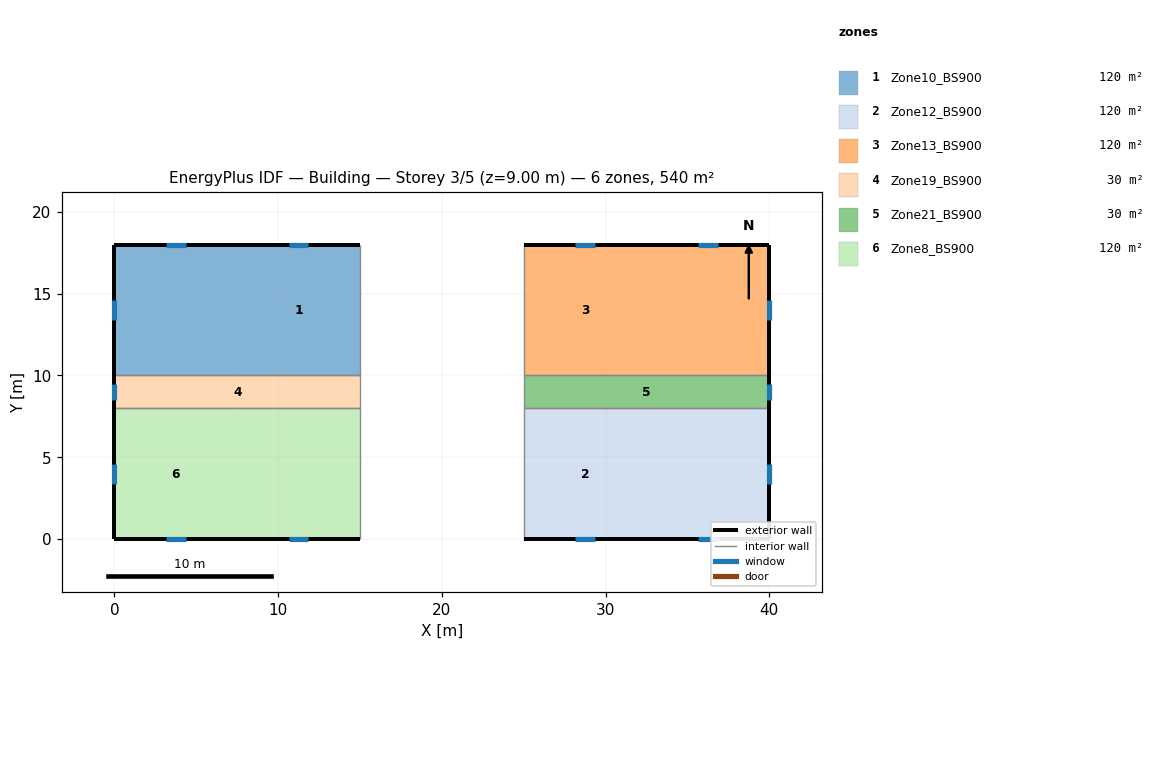
=== STOREY PLAN SPEC (per zone: floor XY polygon, exterior-wall plan segments, windows/doors) ===
zone 1: Zone10_BS900  (120.0 m²)
  floor: (15.00, 18.00) (15.00, 10.00) (7.50, 10.00) (7.50, 18.00)
  floor: (7.50, 18.00) (7.50, 10.00) (0.00, 10.00) (0.00, 18.00)
  exterior wall: (15.00, 18.00) – (7.50, 18.00)  [7.5 m]
    window: (11.85, 18.00) – (10.65, 18.00)  [2.9 m²]
  exterior wall: (7.50, 18.00) – (0.00, 18.00)  [7.5 m]
    window: (4.35, 18.00) – (3.15, 18.00)  [2.9 m²]
  exterior wall: (0.00, 18.00) – (0.00, 10.00)  [8.0 m]
    window: (0.00, 14.60) – (0.00, 13.40)  [2.9 m²]
  interior walls: 3
zone 2: Zone12_BS900  (120.0 m²)
  floor: (32.50, 8.00) (32.50, 0.00) (25.00, 0.00) (25.00, 8.00)
  floor: (40.00, 8.00) (40.00, 0.00) (32.50, 0.00) (32.50, 8.00)
  exterior wall: (25.00, 0.00) – (32.50, 0.00)  [7.5 m]
    window: (28.15, 0.00) – (29.35, 0.00)  [2.9 m²]
  exterior wall: (40.00, 0.00) – (40.00, 8.00)  [8.0 m]
    window: (40.00, 3.40) – (40.00, 4.60)  [2.9 m²]
  exterior wall: (32.50, 0.00) – (40.00, 0.00)  [7.5 m]
    window: (35.65, 0.00) – (36.85, 0.00)  [2.9 m²]
  interior walls: 3
zone 3: Zone13_BS900  (120.0 m²)
  floor: (32.50, 18.00) (32.50, 10.00) (25.00, 10.00) (25.00, 18.00)
  floor: (40.00, 18.00) (40.00, 10.00) (32.50, 10.00) (32.50, 18.00)
  exterior wall: (32.50, 18.00) – (25.00, 18.00)  [7.5 m]
    window: (29.35, 18.00) – (28.15, 18.00)  [2.9 m²]
  exterior wall: (40.00, 18.00) – (32.50, 18.00)  [7.5 m]
    window: (36.85, 18.00) – (35.65, 18.00)  [2.9 m²]
  exterior wall: (40.00, 10.00) – (40.00, 18.00)  [8.0 m]
    window: (40.00, 13.40) – (40.00, 14.60)  [2.9 m²]
  interior walls: 3
zone 4: Zone19_BS900  (30.0 m²)
  floor: (15.00, 10.00) (15.00, 8.00) (0.00, 8.00) (0.00, 10.00)
  exterior wall: (0.00, 10.00) – (0.00, 8.00)  [2.0 m]
    window: (0.00, 9.50) – (0.00, 8.50)  [2.0 m²]
  interior walls: 5
zone 5: Zone21_BS900  (30.0 m²)
  floor: (40.00, 10.00) (40.00, 8.00) (25.00, 8.00) (25.00, 10.00)
  exterior wall: (40.00, 8.00) – (40.00, 10.00)  [2.0 m]
    window: (40.00, 8.50) – (40.00, 9.50)  [2.0 m²]
  interior walls: 5
zone 6: Zone8_BS900  (120.0 m²)
  floor: (7.50, 8.00) (7.50, 0.00) (0.00, 0.00) (0.00, 8.00)
  floor: (15.00, 8.00) (15.00, 0.00) (7.50, 0.00) (7.50, 8.00)
  exterior wall: (0.00, 0.00) – (7.50, 0.00)  [7.5 m]
    window: (3.15, 0.00) – (4.35, 0.00)  [2.9 m²]
  exterior wall: (0.00, 8.00) – (0.00, 0.00)  [8.0 m]
    window: (0.00, 4.60) – (0.00, 3.40)  [2.9 m²]
  exterior wall: (7.50, 0.00) – (15.00, 0.00)  [7.5 m]
    window: (10.65, 0.00) – (11.85, 0.00)  [2.9 m²]
  interior walls: 3

=== DERIVED (storey summary) ===
Building: Building
Storey: 3 of 5  (floor level z = 9.00 m)
Storey gross floor area: 540.0 m²
Zones on this storey: 6
  - Zone10_BS900: floor 120.0 m²; exterior wall 23.0 m (92.0 m²); 3 window(s) 8.6 m²; WWR 9.4%
  - Zone12_BS900: floor 120.0 m²; exterior wall 23.0 m (92.0 m²); 3 window(s) 8.6 m²; WWR 9.4%
  - Zone13_BS900: floor 120.0 m²; exterior wall 23.0 m (92.0 m²); 3 window(s) 8.6 m²; WWR 9.4%
  - Zone19_BS900: floor 30.0 m²; exterior wall 2.0 m (8.0 m²); 1 window(s) 2.0 m²; WWR 25.0%
  - Zone21_BS900: floor 30.0 m²; exterior wall 2.0 m (8.0 m²); 1 window(s) 2.0 m²; WWR 25.0%
  - Zone8_BS900: floor 120.0 m²; exterior wall 23.0 m (92.0 m²); 3 window(s) 8.6 m²; WWR 9.4%
Zone adjacency (shared interzone walls):
  - Zone10_BS900 ↔ Zone19_BS900
  - Zone12_BS900 ↔ Zone21_BS900
  - Zone13_BS900 ↔ Zone21_BS900
  - Zone19_BS900 ↔ Zone8_BS900